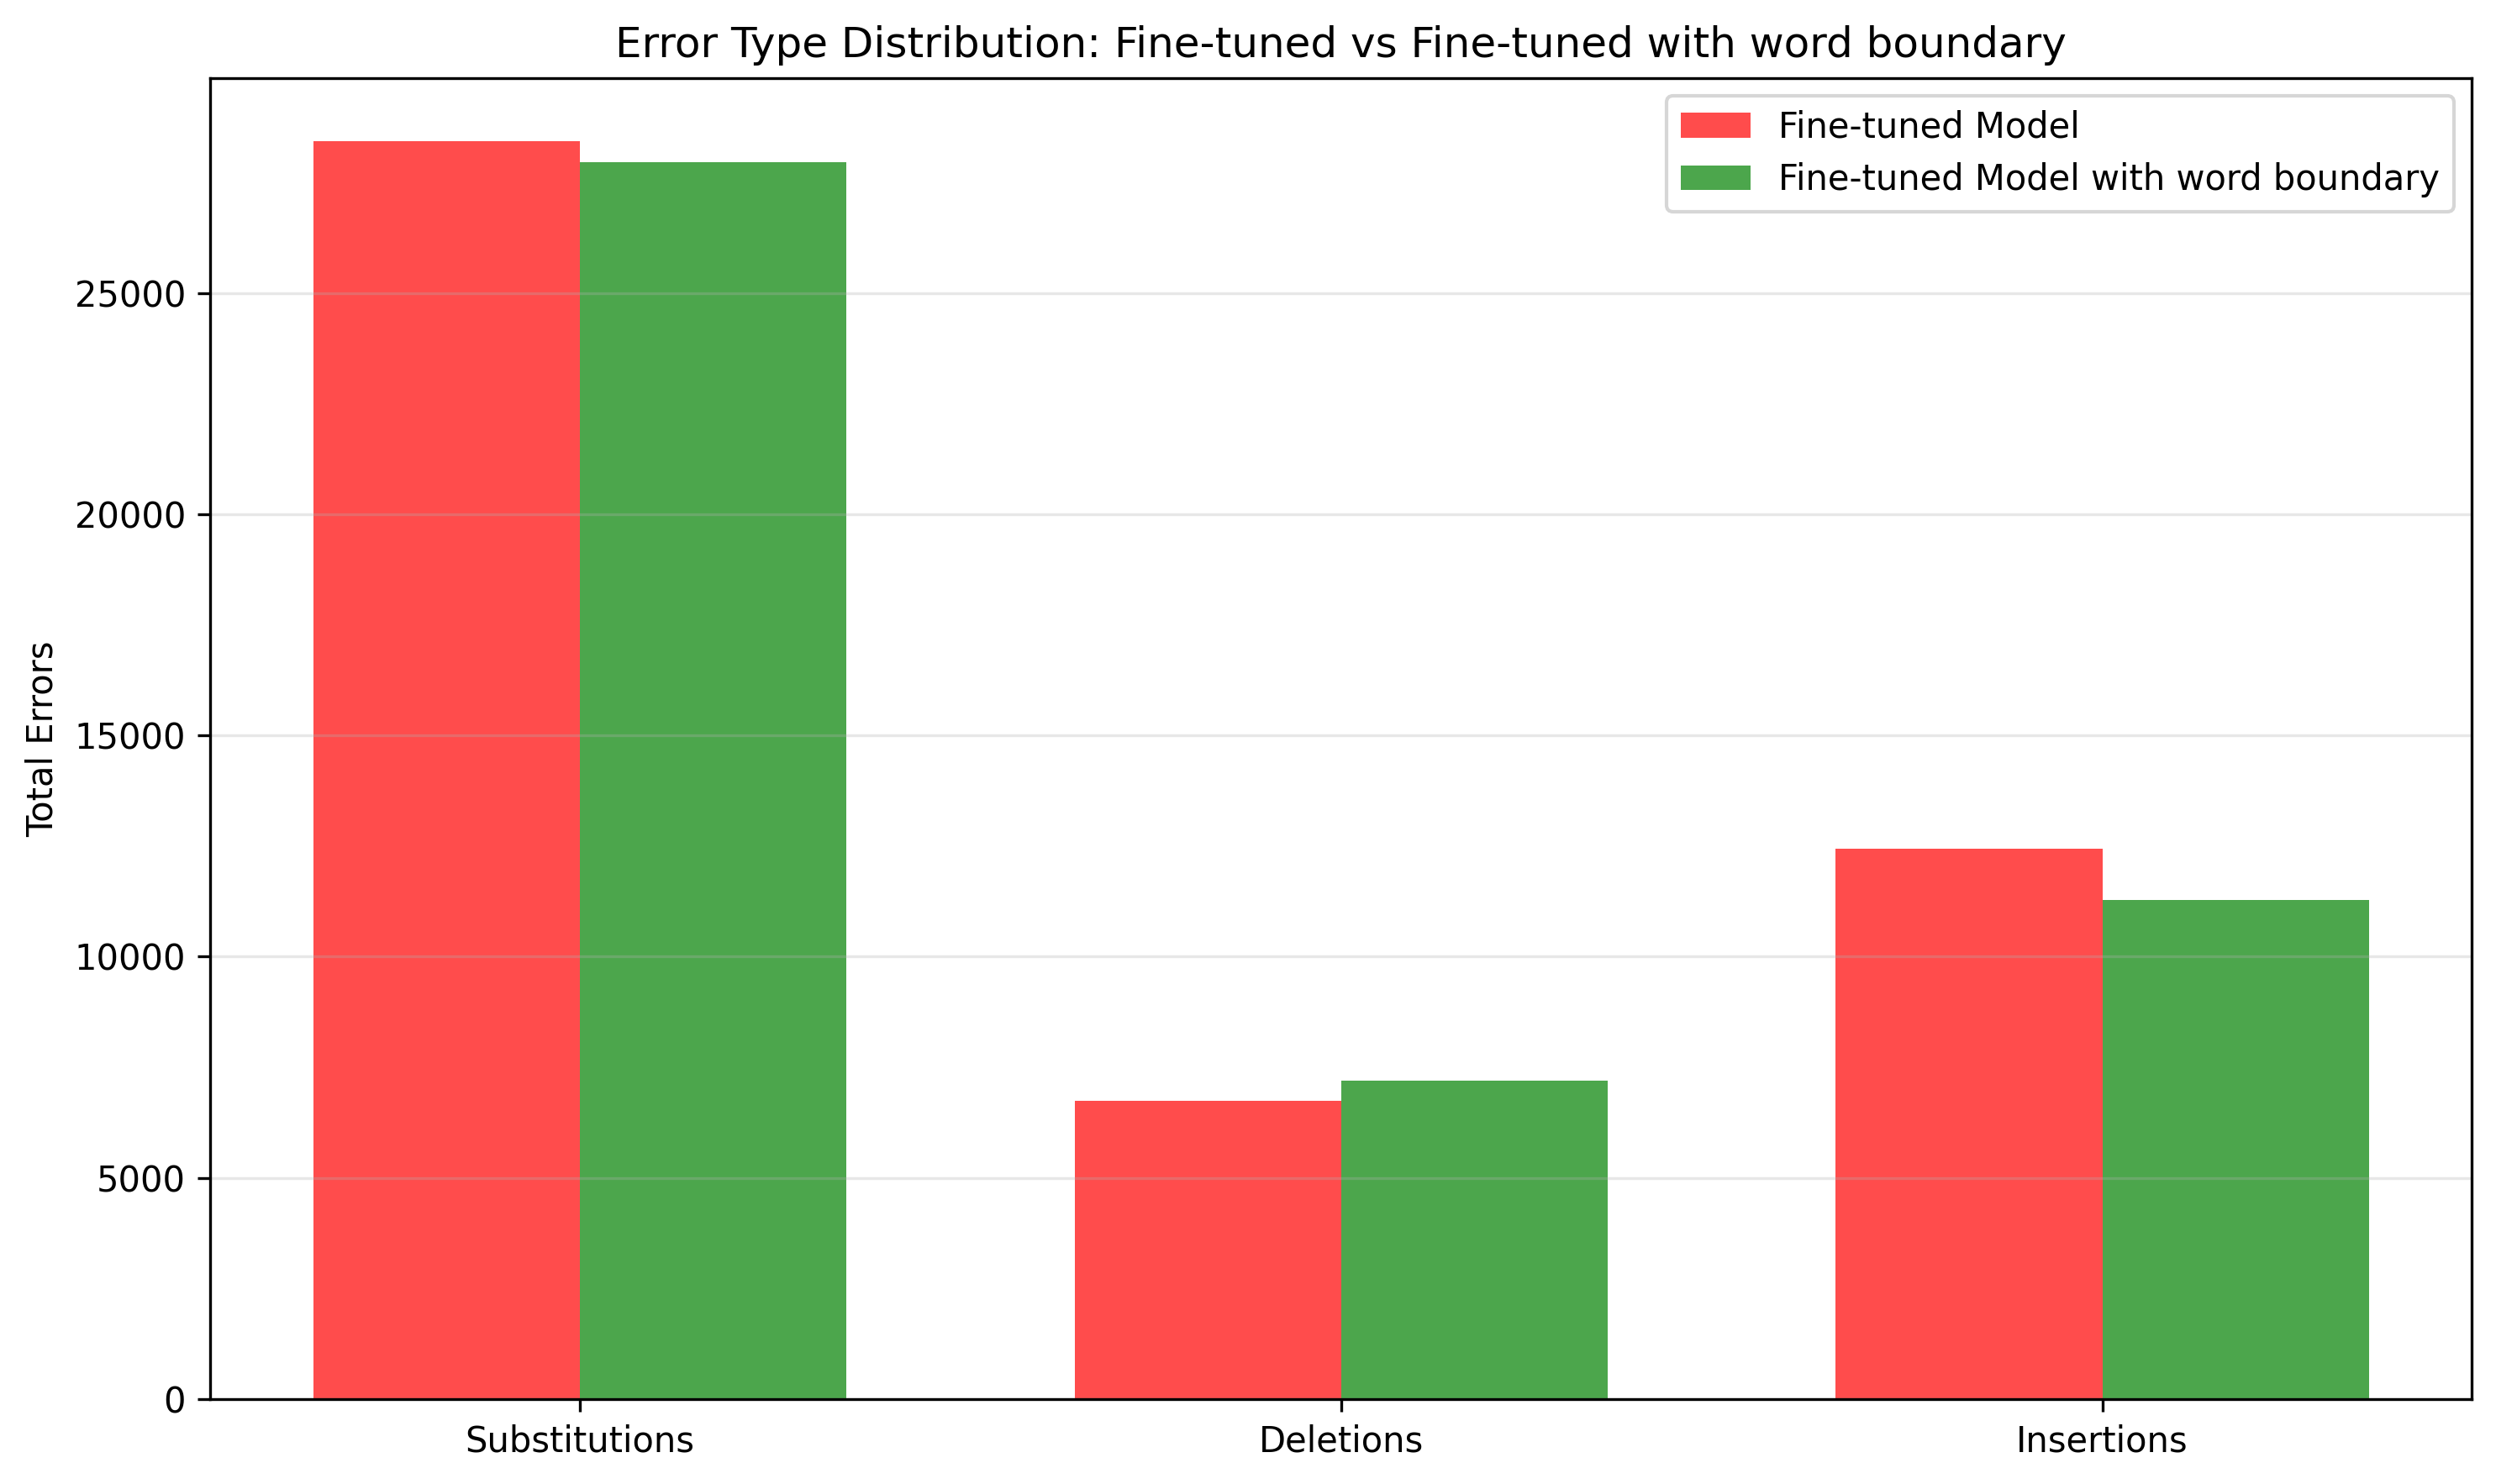

The table this chart was drawn from, first rows:
Error Type, Fine-tuned Model, Fine-tuned Model with word boundary
Substitutions, 28432, 27957
Deletions, 6732, 7189
Insertions, 12435, 11272
